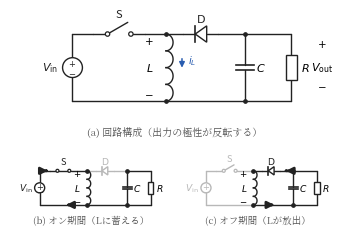

The script that saved this image: (Note: this script raises an exception after producing the figure.)
#!/usr/bin/env python3
# fig5.6（第5章）: 昇降圧チョッパの回路構成と，オン期間・オフ期間の等価回路。
# エネルギーがいったんすべて L に蓄えられてから負荷へ渡ること，
# 出力の極性が反転することを示す。
import os
import numpy as np
import matplotlib
matplotlib.use("Agg")
import matplotlib.pyplot as plt
from matplotlib.patches import Rectangle, Circle, Polygon
from matplotlib import font_manager as fm

JP = fm.FontProperties(fname="/usr/share/fonts/opentype/noto/NotoSerifCJK-Regular.ttc")
plt.rcParams["axes.unicode_minus"] = False

BK = "#222222"
GY = "#b8b8b8"
BLUE = "#2a5db0"
RED = "#c0392b"


def wire(ax, pts, c=BK):
    xs = [p[0] for p in pts]
    ys = [p[1] for p in pts]
    ax.plot(xs, ys, color=c, lw=1.0, solid_capstyle="round", zorder=1)


def dot(ax, x, y, c=BK):
    ax.plot([x], [y], "o", ms=2.4, color=c, zorder=3)


def source(ax, x, ybot, ytop, c=BK):
    r = 0.34
    yc = 0.5 * (ybot + ytop)
    wire(ax, [(x, ybot), (x, yc - r)], c)
    wire(ax, [(x, yc + r), (x, ytop)], c)
    ax.add_patch(Circle((x, yc), r, fc="white", ec=c, lw=1.0, zorder=2))
    ax.text(x, yc + 0.14, "$+$", ha="center", va="center", fontsize=6, color=c)
    ax.text(x, yc - 0.15, "$-$", ha="center", va="center", fontsize=6, color=c)


def sw_h(ax, x1, x2, y, c=BK, fs=8, state="open", r=0.075):
    # 開閉の分かるスイッチ記号：端子2つ（小さい丸）と，左端子を支点にした可動接片。
    # state="open" は接片が持ち上がった状態，"closed" は接片が右端子に接した状態。
    xc = 0.5 * (x1 + x2)
    g = 0.40
    xa, xb = xc - g, xc + g
    wire(ax, [(x1, y), (xa - r, y)], c)
    wire(ax, [(xb + r, y), (x2, y)], c)
    ax.add_patch(Circle((xa, y), r, fc="white", ec=c, lw=0.9, zorder=3))
    ax.add_patch(Circle((xb, y), r, fc="white", ec=c, lw=0.9, zorder=3))
    if state == "closed":
        ax.plot([xa + r, xb - r], [y, y], color=c, lw=1.0, zorder=2)
        ax.text(xc, y + 0.28, "S", ha="center", va="bottom", fontsize=fs, color=c)
    else:
        th = np.deg2rad(30)
        ln = 2 * g
        ax.plot([xa + r * np.cos(th), xa + ln * np.cos(th)],
                [y + r * np.sin(th), y + ln * np.sin(th)],
                color=c, lw=1.0, solid_capstyle="round", zorder=2)
        ax.text(xc, y + 0.50, "S", ha="center", va="bottom", fontsize=fs, color=c)


def ind_v(ax, x, y1, y2, c=BK, n=4):
    # y1: 上端，y2: 下端。右へ膨らむ
    dy = (y1 - y2) / n
    r = dy / 2
    t = np.linspace(-np.pi / 2, np.pi / 2, 30)
    for k in range(n):
        yc = y1 - dy * (k + 0.5)
        ax.plot(x + 0.85 * r * np.cos(t), yc + r * np.sin(t),
                color=c, lw=1.0, zorder=2)


def cap_v(ax, x, y1, y2, c=BK):
    yc = 0.5 * (y1 + y2)
    g, w = 0.09, 0.30
    wire(ax, [(x, y1), (x, yc + g)], c)
    wire(ax, [(x, yc - g), (x, y2)], c)
    ax.plot([x - w, x + w], [yc + g, yc + g], color=c, lw=1.2, zorder=2)
    ax.plot([x - w, x + w], [yc - g, yc - g], color=c, lw=1.2, zorder=2)


def res_v(ax, x, y1, y2, c=BK):
    yc = 0.5 * (y1 + y2)
    w, h = 0.36, 0.85
    wire(ax, [(x, y1), (x, yc + h / 2)], c)
    wire(ax, [(x, yc - h / 2), (x, y2)], c)
    ax.add_patch(Rectangle((x - w / 2, yc - h / 2), w, h,
                           fc="white", ec=c, lw=1.0, zorder=2))


def dio_h_left(ax, x1, x2, y, c=BK):
    # 右から左へ導通（アノードが右）
    xc = 0.5 * (x1 + x2)
    s = 0.28
    a = 0.7 * s
    wire(ax, [(x1, y), (xc - a, y)], c)
    wire(ax, [(xc + a, y), (x2, y)], c)
    ax.add_patch(Polygon([(xc + a, y - s), (xc + a, y + s), (xc - a, y)],
                         closed=True, fc="white", ec=c, lw=1.0, zorder=2))
    ax.plot([xc - a, xc - a], [y - s, y + s], color=c, lw=1.2, zorder=2)


def iarr(ax, x, y, dx, dy, c=None):
    # c=None のとき「電流の経路」を示す太い矢印（色に依らず太さで区別する）。
    # 色を指定したときは細い矢印（i_L の向きなど）。
    if c is None:
        ax.annotate("", xy=(x + dx, y + dy), xytext=(x, y),
                    arrowprops=dict(arrowstyle="-|>", lw=1.9, color=BK,
                                    mutation_scale=10), zorder=4)
    else:
        ax.annotate("", xy=(x + dx, y + dy), xytext=(x, y),
                    arrowprops=dict(arrowstyle="-|>", lw=1.1, color=c,
                                    mutation_scale=8), zorder=4)


def draw_bb(ax, mode, small=False):
    yT, yB = 2.9, 0.6
    xV = 0.7
    xS0, xS1 = 1.4, 3.2
    xA = 3.9
    xD0, xD1 = 4.5, 5.7
    xB = 6.6
    xR = 8.2
    fs = 6.6 if small else 8
    fsd = 6.2 if small else 7.4
    left_c = GY if mode == "off" else BK
    dio_c = GY if mode == "on" else BK
    # 上側
    wire(ax, [(xV, yT), (xS0, yT)], left_c)
    sw_h(ax, xS0, xS1, yT, c=left_c, fs=fs,
         state="closed" if mode == "on" else "open", r=0.10 if small else 0.075)
    wire(ax, [(xS1, yT), (xA, yT)], left_c)
    dot(ax, xA, yT)
    wire(ax, [(xA, yT), (xD0, yT)], dio_c)
    dio_h_left(ax, xD0, xD1, yT, c=dio_c)
    wire(ax, [(xD1, yT), (xB, yT)], dio_c)
    wire(ax, [(xB, yT), (xR, yT)])
    dot(ax, xB, yT)
    # 下側
    wire(ax, [(xV, yB), (xA, yB)], left_c)
    wire(ax, [(xA, yB), (xR, yB)])
    dot(ax, xA, yB)
    dot(ax, xB, yB)
    # 素子
    source(ax, xV, yB, yT, c=left_c)
    ax.text(xV - 0.5, 0.5 * (yB + yT), r"$V_{\mathrm{in}}$",
            ha="right", va="center", fontsize=fs, color=left_c)
    ind_v(ax, xA, yT, yB)
    ax.text(xA - 0.42, 0.5 * (yB + yT), "$L$", ha="right", va="center",
            fontsize=fs)
    ax.text(xA - 0.42, yT - 0.35, "$+$", ha="right", fontsize=fsd)
    ax.text(xA - 0.42, yB + 0.18, "$-$", ha="right", fontsize=fsd)
    ax.text(0.5 * (xD0 + xD1), yT + 0.42, r"$\mathrm{D}$",
            ha="center", fontsize=fs, color=dio_c)
    cap_v(ax, xB, yT, yB)
    ax.text(xB + 0.4, 0.5 * (yB + yT), "$C$", ha="left", va="center", fontsize=fs)
    res_v(ax, xR, yT, yB)
    ax.text(xR + 0.32, 0.5 * (yB + yT), "$R$", ha="left", va="center", fontsize=fs)
    if not small:
        iarr(ax, xA + 0.55, 2.15, 0, -0.5, c=BLUE)
        ax.text(xA + 0.75, 1.9, "$i_L$", ha="left", fontsize=fsd, color=BLUE)
        # 極性表示は V_in と同じく「上を正」で測る（本文の約束）。V_out は負になる
        ax.text(xR + 1.05, yT - 0.45, "$+$", ha="center", fontsize=fsd)
        ax.text(xR + 1.05, 0.5 * (yB + yT), r"$V_{\mathrm{out}}$",
                ha="center", va="center", fontsize=fs)
        ax.text(xR + 1.05, yB + 0.45, "$-$", ha="center", fontsize=fsd)
    # 電流経路の矢印
    if mode == "on":
        iarr(ax, 0.95, yT, 0.3, 0)
        iarr(ax, 2.9, yB, -0.6, 0)
    elif mode == "off":
        iarr(ax, 4.9, yB, 0.6, 0)
        iarr(ax, 6.3, yT, -0.4, 0)
    ax.set_xlim(-1.3, 9.7)
    ax.set_ylim(-0.75, 3.75)
    ax.set_aspect("equal")
    ax.axis("off")


fig = plt.figure(figsize=(4.25, 3.0))
gs = fig.add_gridspec(2, 2, height_ratios=[1.35, 1.0], hspace=0.02, wspace=0.02)

ax = fig.add_subplot(gs[0, :])
draw_bb(ax, "full")
ax.text(4.2, -0.55, "(a) 回路構成（出力の極性が反転する）", ha="center",
        fontsize=7.2, fontproperties=JP, color="#555")

ax = fig.add_subplot(gs[1, 0])
draw_bb(ax, "on", small=True)
ax.text(4.2, -0.62, "(b) オン期間（Lに蓄える）", ha="center", fontsize=6.8,
        fontproperties=JP, color="#555")

ax = fig.add_subplot(gs[1, 1])
draw_bb(ax, "off", small=True)
ax.text(4.2, -0.62, "(c) オフ期間（Lが放出）", ha="center", fontsize=6.8,
        fontproperties=JP, color="#555")

EPS = os.path.expanduser("~/text_power_electronics/book/figures/fig5.6.eps")
fig.savefig(EPS, format="eps", bbox_inches="tight")
print("wrote", EPS)
